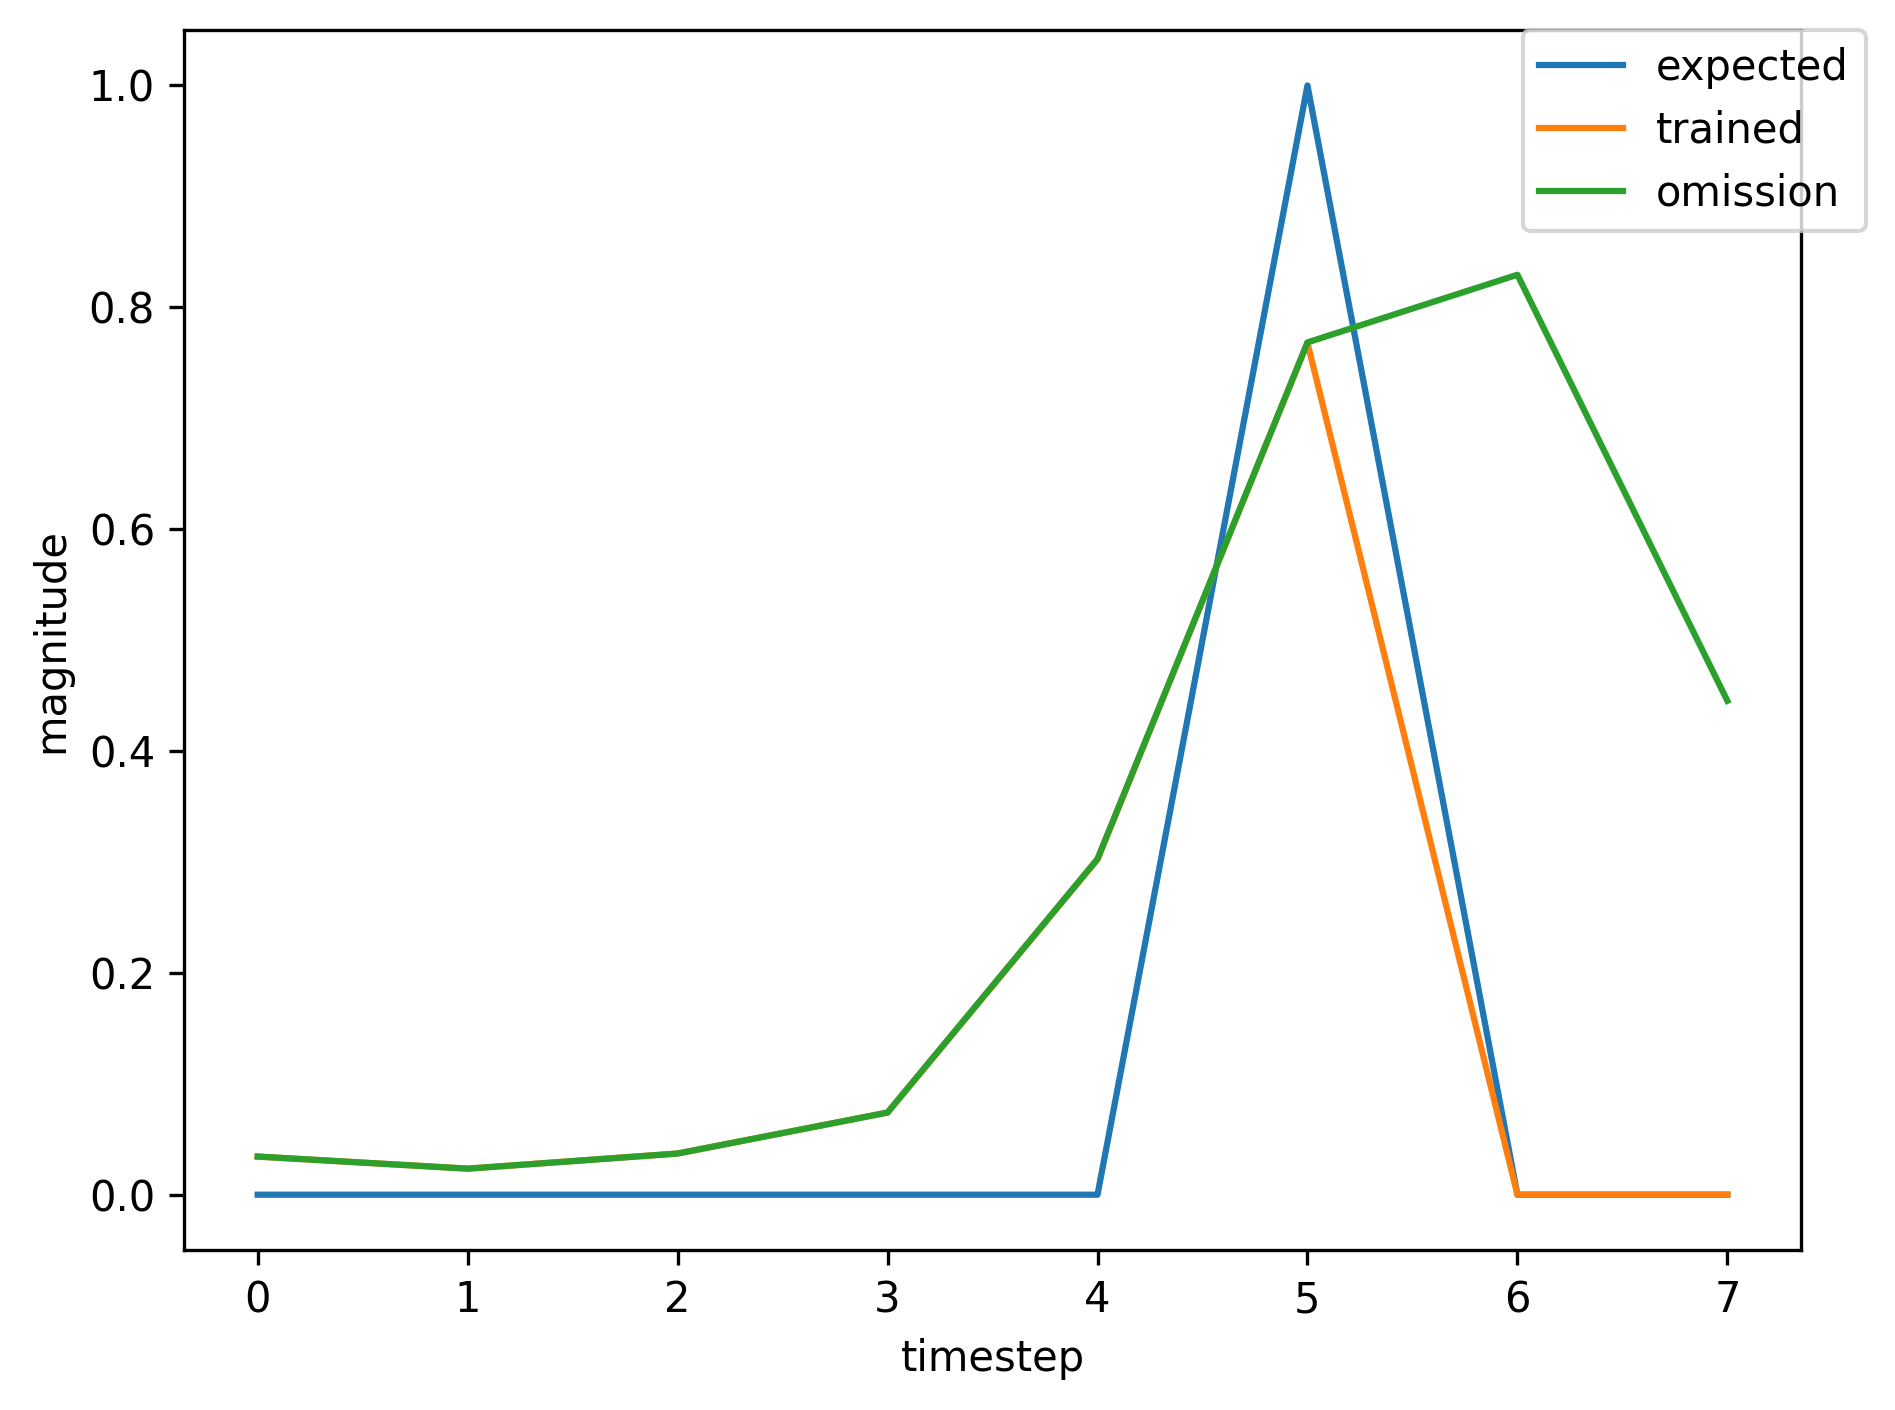

Values plotted in this chart, from the file beside it:
, input, expected_output, network_output
0, 1.0, 0, 0.2043
1, 0.0, 0, 0.6462
2, 0.0, 0, 0.8517
3, 0.0, 0, 0.7986
4, 0.0, 0, 0.3464
5, 2.0, 1, 0.02739
6, 0.0, 0, 0.02232
7, 0.0, 0, 0.02679
8, 1.0, 0, 0.02903
9, 0.0, 0, 0.03502
10, 0.0, 0, 0.06173
11, 0.0, 0, 0.1329
12, 0.0, 0, 0.5312
13, 2.0, 1, 0.827
14, 1.0, 0, 0.02907
15, 0.0, 0, 0.02294
16, 0.0, 0, 0.03629
17, 0.0, 0, 0.07026
18, 0.0, 0, 0.2733
19, 2.0, 1, 0.7476
20, 1.0, 0, 0.03434
21, 0.0, 0, 0.02354
22, 0.0, 0, 0.03716
23, 0.0, 0, 0.07409
24, 0.0, 0, 0.3023
25, 2.0, 1, 0.7679
26, 0.0, 0, 0.03443
27, 0.0, 0, 0.02271
28, 1.0, 0, 0.02585
29, 0.0, 0, 0.03042
30, 0.0, 0, 0.04947
31, 0.0, 0, 0.0958
32, 0.0, 0, 0.3889
33, 2.0, 1, 0.7917
34, 0.0, 0, 0.03128
35, 0.0, 0, 0.0226
36, 1.0, 0, 0.0256
37, 0.0, 0, 0.02974
38, 0.0, 0, 0.04697
39, 0.0, 0, 0.08706
40, 0.0, 0, 0.3402
41, 2.0, 1, 0.77
42, 0.0, 0, 0.03173
43, 1.0, 0, 0.02264
44, 0.0, 0, 0.02758
45, 0.0, 0, 0.04504
46, 0.0, 0, 0.08984
47, 0.0, 0, 0.375
48, 2.0, 1, 0.792
49, 0.0, 0, 0.03214
50, 0.0, 0, 0.02262
51, 1.0, 0, 0.02567
52, 0.0, 0, 0.02994
53, 0.0, 0, 0.04771
54, 0.0, 0, 0.08956
55, 0.0, 0, 0.3545
56, 2.0, 1, 0.7771
57, 0.0, 0, 0.03161
58, 1.0, 0, 0.02263
59, 0.0, 0, 0.02758
... 305 more rows
